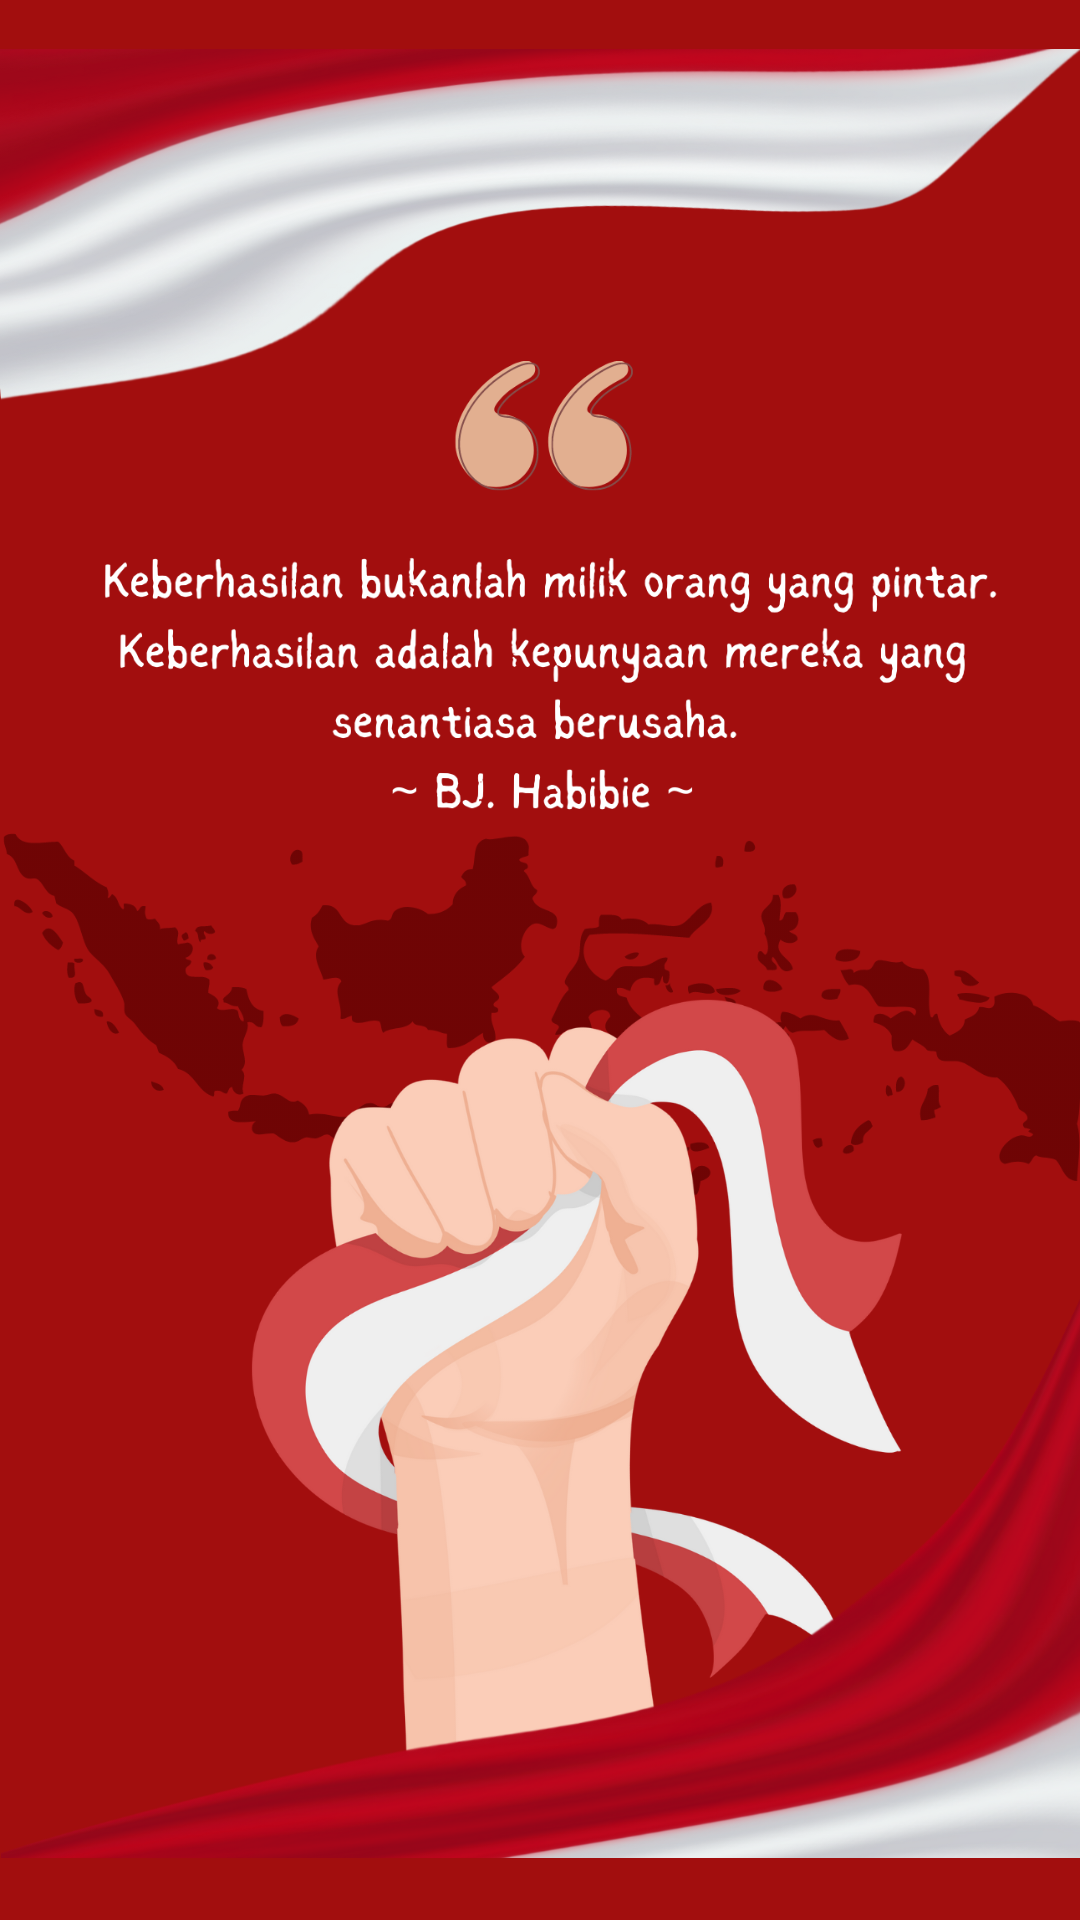

Reconstruct the res/layout file that produces this screen, plus the resources it refers to.
<!-- AndroidManifest.xml: application theme Theme.EBookPahlawan -->
<!-- res/layout/activity_quote3.xml -->
<?xml version="1.0" encoding="utf-8"?>
<androidx.constraintlayout.widget.ConstraintLayout xmlns:android="http://schemas.android.com/apk/res/android"
    xmlns:app="http://schemas.android.com/apk/res-auto"
    xmlns:tools="http://schemas.android.com/tools"
    android:layout_width="match_parent"
    android:background="#a20e0e"
    android:layout_height="match_parent">

    <ImageView
        android:id="@+id/imageView14"
        android:layout_width="wrap_content"
        android:layout_height="150dp"
        app:layout_constraintEnd_toEndOf="parent"
        app:layout_constraintHorizontal_bias="0.0"
        app:layout_constraintStart_toStartOf="parent"
        app:layout_constraintTop_toTopOf="parent"
        app:srcCompat="@drawable/ic_quote3_flag_top" />

    <ImageView
        android:id="@+id/imageView15"
        android:layout_width="wrap_content"
        android:layout_height="350dp"
        android:layout_marginTop="-64dp"
        app:layout_constraintEnd_toEndOf="parent"
        app:layout_constraintStart_toStartOf="parent"
        app:layout_constraintTop_toBottomOf="@+id/imageView14"
        app:srcCompat="@drawable/ic_quote3_text" />

    <ImageView
        android:id="@+id/imageView16"
        android:layout_width="wrap_content"
        android:layout_height="328dp"
        app:layout_constraintBottom_toBottomOf="parent"
        app:layout_constraintEnd_toEndOf="parent"
        app:layout_constraintStart_toStartOf="parent"
        app:srcCompat="@drawable/ic_quote3_flag_bottom" />
</androidx.constraintlayout.widget.ConstraintLayout>
<!-- resources referenced by this layout -->
<resources>
  <!-- drawable ic_quote3_flag_bottom: png bitmap (drawable, 370478 bytes) -->
  <!-- drawable ic_quote3_flag_top: png bitmap (drawable, 275629 bytes) -->
  <!-- drawable ic_quote3_text: png bitmap (drawable, 120572 bytes) -->
  <style name="Theme.EBookPahlawan" parent="Theme.MaterialComponents.DayNight.DarkActionBar">
          
          <item name="colorPrimary">@color/purple_500</item>
          <item name="colorPrimaryVariant">@color/purple_700</item>
          <item name="colorOnPrimary">@color/white</item>
          
          <item name="colorSecondary">@color/teal_200</item>
          <item name="colorSecondaryVariant">@color/teal_700</item>
          <item name="colorOnSecondary">@color/black</item>
          
  
  
          <item name="android:navigationBarColor">@android:color/transparent</item>
  
      </style>
  <color name="white">#FFFFFFFF</color>
  <color name="teal_200">#FF03DAC5</color>
  <color name="teal_700">#FF018786</color>
  <color name="black">#FF000000</color>
  <!-- not gathered from this repository: default colours our renderer supplied (Android Studio template values) -->
  <color name="purple_500">#FF6200EE</color>
  <color name="purple_700">#FF3700B3</color>
</resources>
